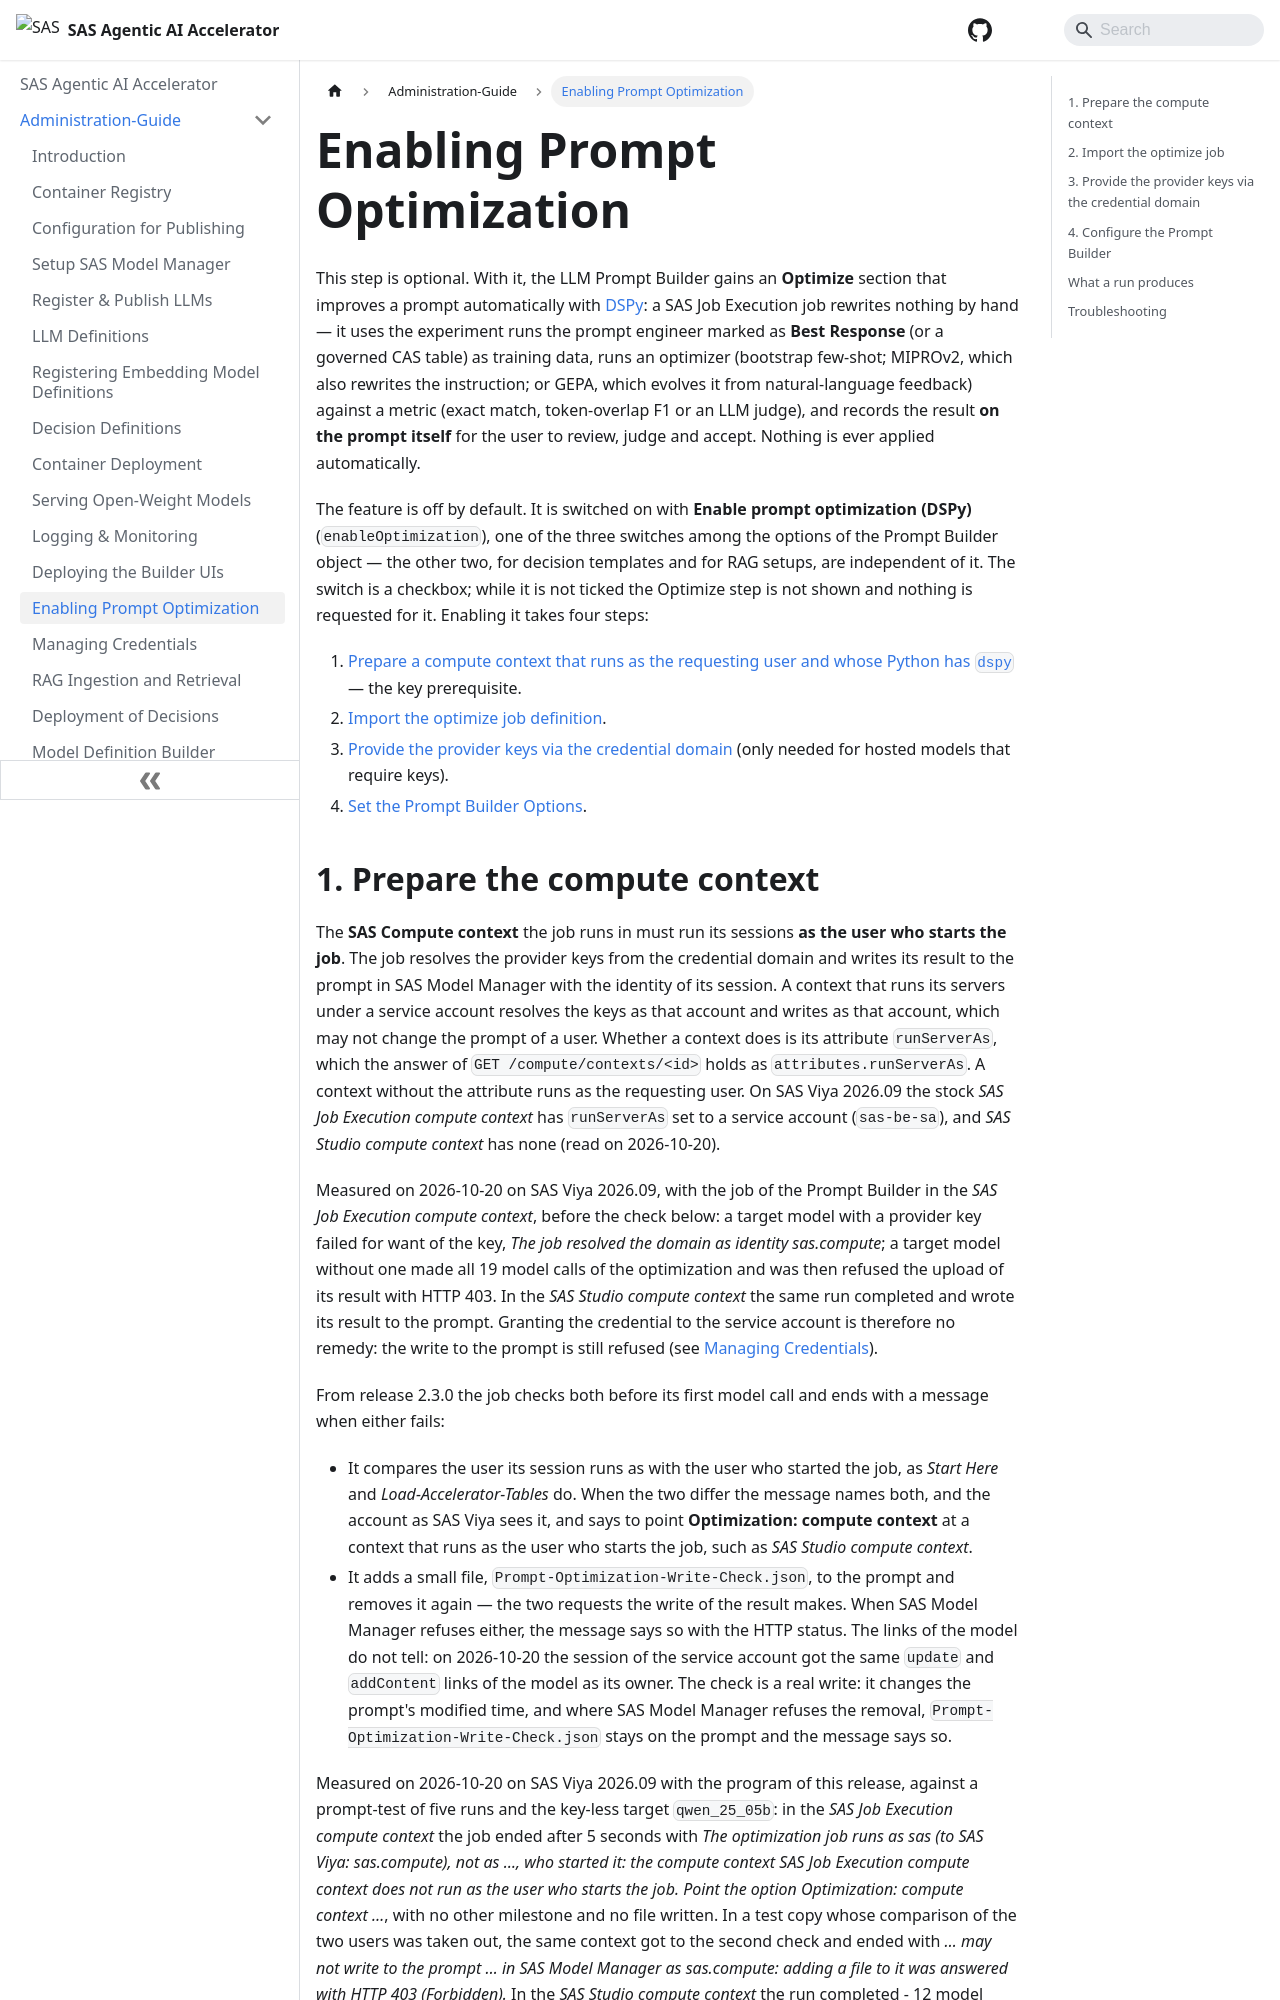

repository: sassoftware/sas-agentic-ai-accelerator · page: Administration-Guide/Enabling-Prompt-Optimization/index.html · generator: docusaurus

---
sidebar_position: 11.5
---

# Enabling Prompt Optimization

This step is optional. With it, the LLM Prompt Builder gains an **Optimize** section that improves a prompt automatically with [DSPy](https://dspy.ai): a SAS Job Execution job rewrites nothing by hand — it uses the experiment runs the prompt engineer marked as **Best Response** (or a governed CAS table) as training data, runs an optimizer (bootstrap few-shot; MIPROv2, which also rewrites the instruction; or GEPA, which evolves it from natural-language feedback) against a metric (exact match, token-overlap F1 or an LLM judge), and records the result **on the prompt itself** for the user to review, judge and accept. Nothing is ever applied automatically.

The feature is off by default. It is switched on with **Enable prompt optimization (DSPy)** (`enableOptimization`), one of the three switches among the options of the Prompt Builder object — the other two, for decision templates and for RAG setups, are independent of it. The switch is a checkbox; while it is not ticked the Optimize step is not shown and nothing is requested for it. Enabling it takes four steps:

1. [Prepare a compute context that runs as the requesting user and whose Python has `dspy`](#1-prepare-the-compute-context) — the key prerequisite.
2. [Import the optimize job definition](#2-import-the-optimize-job).
3. [Provide the provider keys via the credential domain](#3-provide-the-provider-keys-via-the-credential-domain) (only needed for hosted models that require keys).
4. [Set the Prompt Builder Options](#4-configure-the-prompt-builder).
